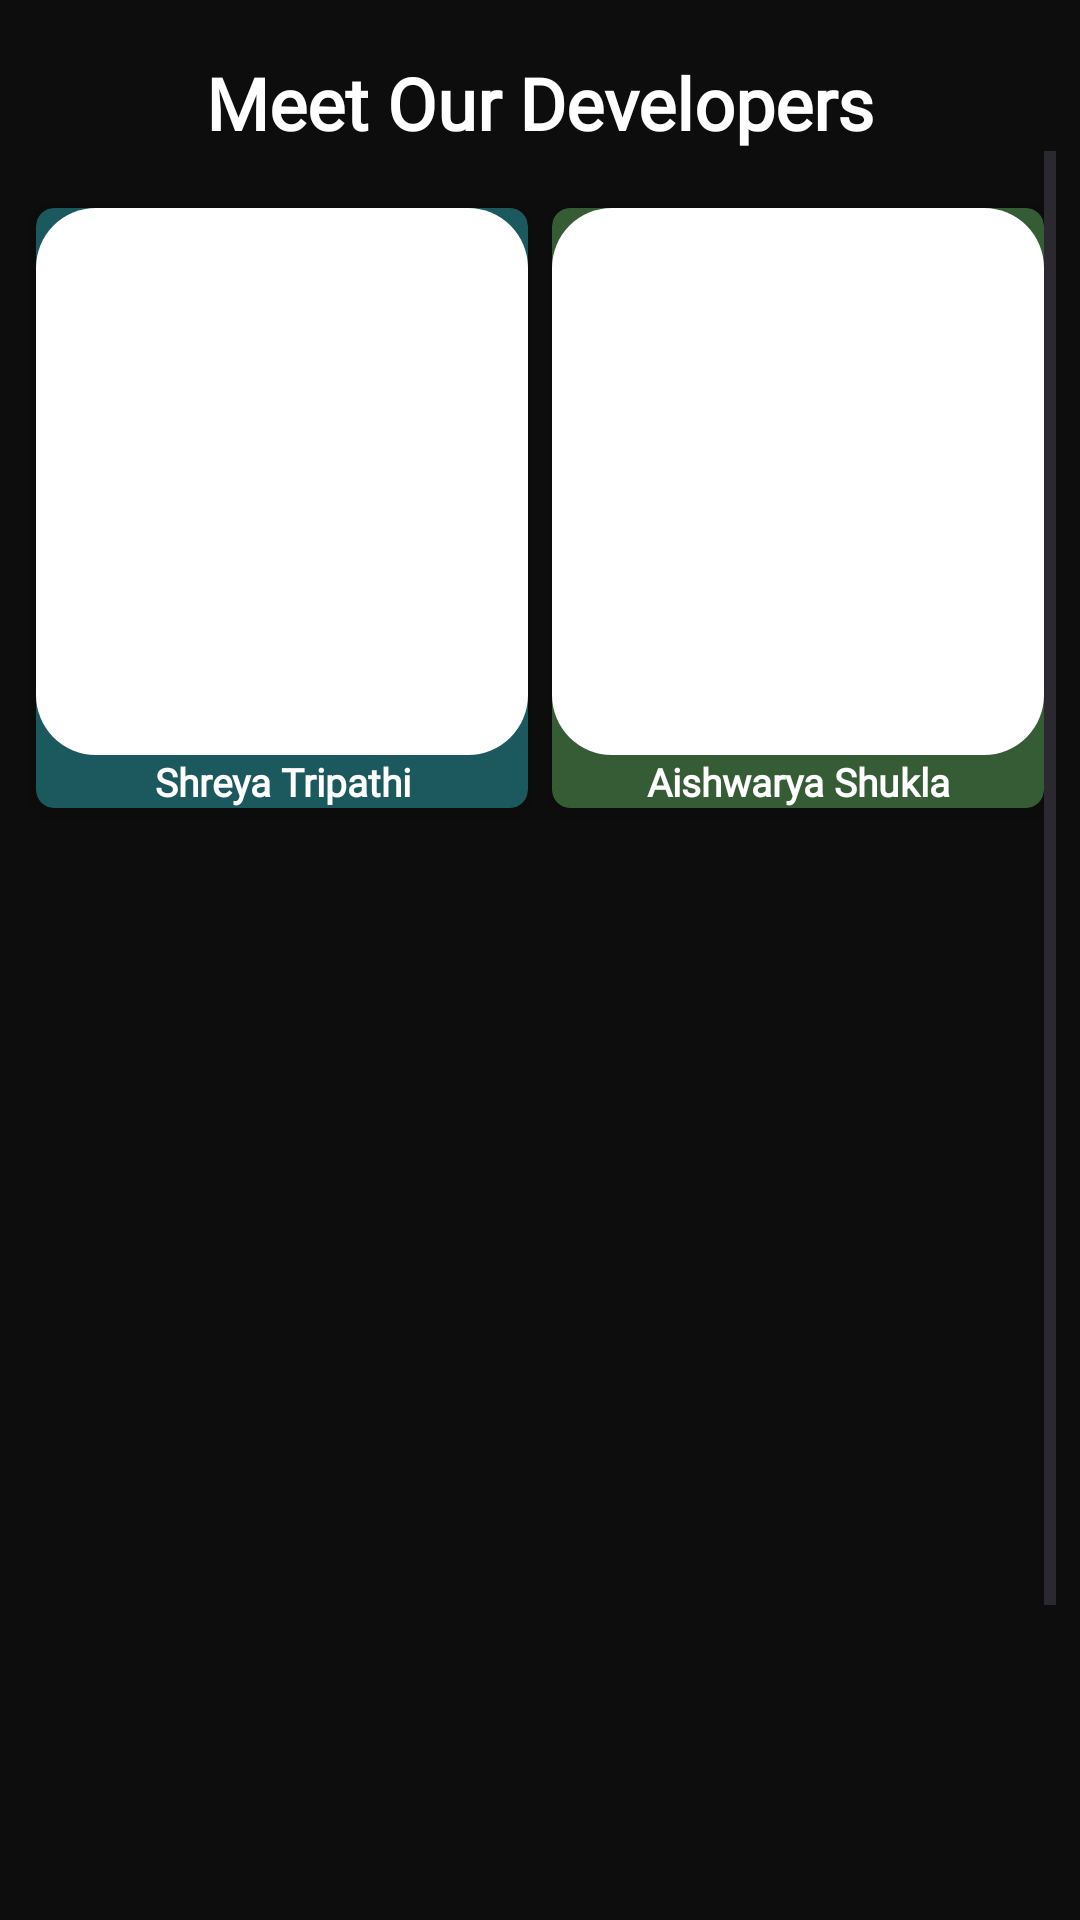

Reconstruct the res/layout file that produces this screen, plus the resources it refers to.
<!-- AndroidManifest.xml: application theme Theme.INSEES -->
<!-- res/layout/fragment_about_developers.xml -->
<?xml version="1.0" encoding="utf-8"?>
<androidx.constraintlayout.widget.ConstraintLayout xmlns:android="http://schemas.android.com/apk/res/android"
    xmlns:app="http://schemas.android.com/apk/res-auto"
    xmlns:tools="http://schemas.android.com/tools"
    android:layout_width="match_parent"
    android:layout_height="match_parent"
    android:background="@color/background"
    android:padding="8dp"
    tools:context=".fragment.AboutDevelopersFragment">

    <TextView
        android:id="@+id/header"
        android:layout_width="match_parent"
        android:layout_height="wrap_content"
        android:layout_marginTop="10dp"
        android:fontFamily="@font/bentham"
        android:text="@string/meet_our_developers"
        android:textColor="@color/white"
        android:textSize="24sp"
        android:textStyle="bold"
        android:gravity="center"
        app:layout_constraintEnd_toEndOf="parent"
        app:layout_constraintStart_toStartOf="parent"
        app:layout_constraintTop_toTopOf="parent" />

    <ScrollView
        android:id="@+id/scrollView3"
        android:layout_width="match_parent"
        android:layout_height="0dp"
        app:layout_constraintBottom_toBottomOf="parent"
        app:layout_constraintEnd_toEndOf="parent"
        app:layout_constraintStart_toStartOf="parent"
        app:layout_constraintTop_toBottomOf="@+id/header">

        <RelativeLayout
            android:id="@+id/relativeLayout"
            android:layout_width="match_parent"
            android:layout_height="698dp"
            tools:layout_editor_absoluteY="34dp">



            <android.widget.GridLayout
                android:id="@+id/grid_layout1"
                android:layout_width="match_parent"
                android:layout_height="wrap_content"
                android:layout_marginTop="15sp"
                android:columnCount="2"
                android:rowCount="3">

                <androidx.cardview.widget.CardView
                    android:id="@+id/btn_Shreya"
                    android:layout_width="0dp"
                    android:layout_height="200dp"
                    android:layout_row="0"
                    android:layout_rowWeight="1"
                    android:layout_column="0"
                    android:layout_columnWeight="1"
                    android:layout_gravity="fill"
                    android:layout_margin="4dp"
                    android:backgroundTint="#1C595E"
                    app:cardCornerRadius="6dp"
                    app:cardElevation="4dp">

                    <LinearLayout
                        android:layout_width="match_parent"
                        android:layout_height="match_parent"
                        android:layout_gravity="center"
                        android:gravity="center"
                        android:orientation="vertical">

                        <ImageView
                            android:id="@+id/shreya_image"
                            android:layout_width="match_parent"
                            android:layout_height="0dp"
                            android:layout_weight="1"
                            android:background="@drawable/rounded_corners"
                            android:scaleType="centerCrop" />

                        <TextView
                            android:layout_width="wrap_content"
                            android:layout_height="wrap_content"
                            android:fontFamily="@font/bevietnamproregular"
                            android:text="@string/shreya_tripathi"
                            android:gravity="center"
                            android:textSize="13sp"
                            android:textColor="#FFFFFF"
                            android:textStyle="bold" />
                    </LinearLayout>
                </androidx.cardview.widget.CardView>

                <androidx.cardview.widget.CardView
                    android:id="@+id/btn_Aishwarya"
                    android:layout_width="0dp"
                    android:layout_height="200dp"
                    android:layout_row="0"
                    android:layout_rowWeight="1"
                    android:layout_column="1"
                    android:layout_columnWeight="1"
                    android:layout_gravity="fill"
                    android:layout_margin="4dp"
                    android:backgroundTint="#365C36"
                    app:cardCornerRadius="6dp"
                    app:cardElevation="4dp">

                    <LinearLayout
                        android:layout_width="match_parent"
                        android:layout_height="match_parent"
                        android:layout_gravity="center"
                        android:gravity="center"
                        android:orientation="vertical">

                        <ImageView
                            android:id="@+id/aishwarya_image"
                            android:layout_width="match_parent"
                            android:layout_height="0dp"
                            android:layout_weight="1"
                            android:background="@drawable/rounded_corners"
                            android:scaleType="centerCrop" />

                        <TextView
                            android:layout_width="wrap_content"
                            android:layout_height="wrap_content"
                            android:fontFamily="@font/bevietnamproregular"
                            android:text="@string/aishwarya_shukla"
                            android:gravity="center"
                            android:textColor="#FFFFFF"
                            android:textSize="13sp"
                            android:textStyle="bold" />
                    </LinearLayout>
                </androidx.cardview.widget.CardView>


            </android.widget.GridLayout>
        </RelativeLayout>
    </ScrollView>
</androidx.constraintlayout.widget.ConstraintLayout>
<!-- resources referenced by this layout -->
<resources>
  <color name="background">#0D0D0D</color>
  <color name="white">#FFFFFFFF</color>
  <!-- drawable rounded_corners (drawable) -->
  <?xml version="1.0" encoding="UTF-8"?>
  <shape xmlns:android="http://schemas.android.com/apk/res/android">
      <solid android:color="#FFFFFF"/>
      <corners android:radius="20dp"/> 
  </shape>
  <string name="aishwarya_shukla">Aishwarya Shukla</string>
  <string name="meet_our_developers">Meet Our Developers</string>
  <string name="shreya_tripathi">Shreya Tripathi</string>
  <style name="Theme.INSEES" parent="Base.Theme.INSEES" />
  <style name="Base.Theme.INSEES" parent="Theme.Material3.DayNight.NoActionBar">
          
          
          <item name="android:statusBarColor">@color/black</item>
          <item name="android:textColor">@color/white</item>
          <item name="android:windowIsTranslucent">true</item>
      </style>
  <color name="black">#FF000000</color>
</resources>
